Labelled photos from "archive_png", an image-classification folder in hzyen/digit_and_symbol_recognition. The possible labels are: decimal point, div, equal sign, minus sign, original number, original sign, other number, other sign, plus sign, times.

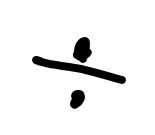
Label: div

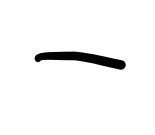
Label: minus sign

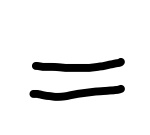
Label: equal sign

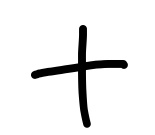
Label: plus sign

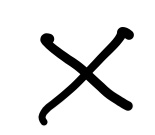
Label: times

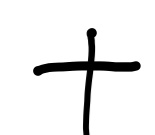
Label: plus sign
